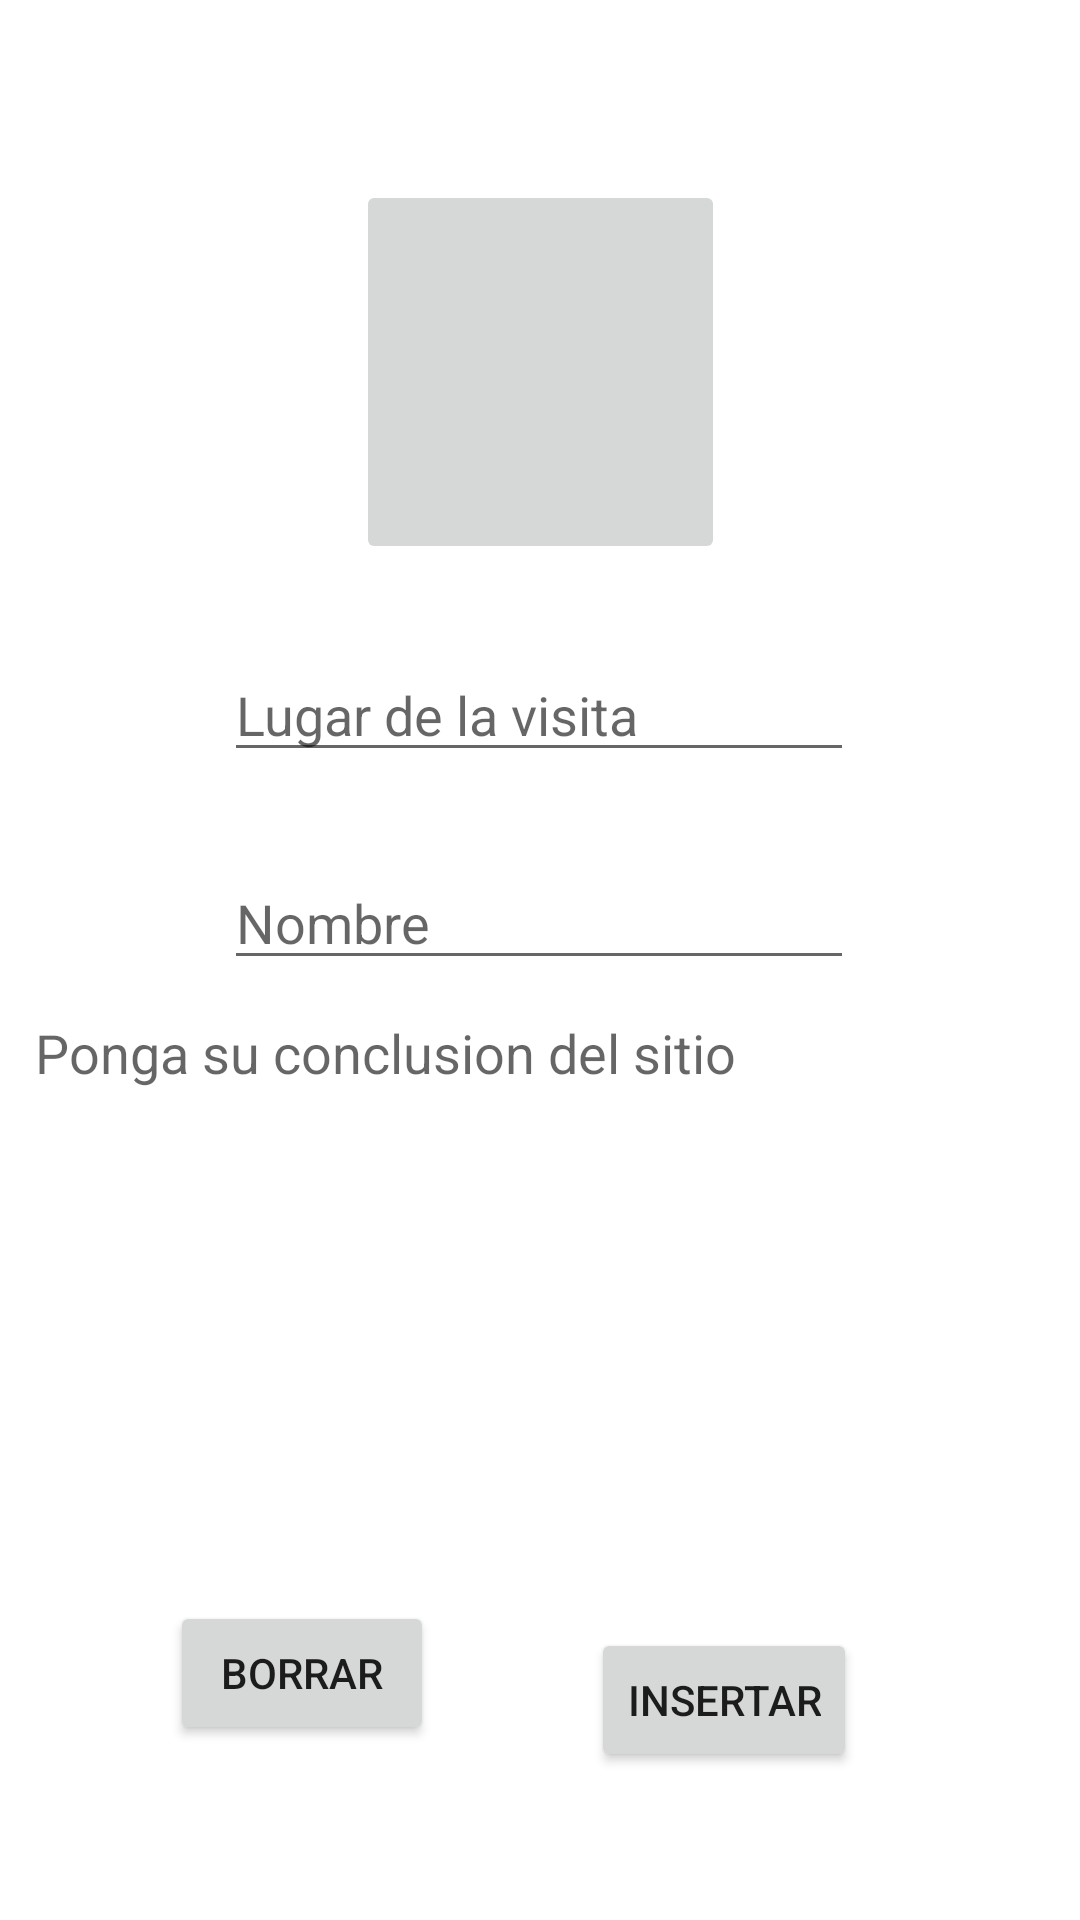

Produce the Android XML layout that renders to this screen, including the resource entries it uses.
<!-- AndroidManifest.xml: application theme Theme.Leurope -->
<!-- res/layout/first_fragment.xml -->
<?xml version="1.0" encoding="utf-8"?>
<androidx.constraintlayout.widget.ConstraintLayout xmlns:android="http://schemas.android.com/apk/res/android"
    xmlns:app="http://schemas.android.com/apk/res-auto"
    xmlns:tools="http://schemas.android.com/tools"
    android:layout_width="match_parent"
    android:layout_height="match_parent">

    <ImageButton
        android:id="@+id/imageButton"
        android:layout_width="123dp"
        android:layout_height="128dp"
        app:layout_constraintBottom_toBottomOf="parent"
        app:layout_constraintEnd_toEndOf="parent"
        app:layout_constraintStart_toStartOf="parent"
        app:layout_constraintTop_toTopOf="parent"
        app:layout_constraintVertical_bias="0.117"
        app:srcCompat="@drawable/add_a_photo" />

    <EditText
        android:id="@+id/nombre"
        android:layout_width="wrap_content"
        android:layout_height="wrap_content"
        android:layout_marginTop="28dp"
        android:ems="10"
        android:hint="@string/nombre"
        android:inputType="textPersonName"
        app:layout_constraintEnd_toEndOf="parent"
        app:layout_constraintHorizontal_bias="0.497"
        app:layout_constraintStart_toStartOf="parent"
        app:layout_constraintTop_toBottomOf="@+id/imageButton" />

    <EditText
        android:id="@+id/lugar"
        android:layout_width="wrap_content"
        android:layout_height="wrap_content"
        android:layout_marginTop="28dp"
        android:ems="10"
        android:hint="@string/lugar"
        android:inputType="textPersonName"
        app:layout_constraintEnd_toEndOf="parent"
        app:layout_constraintHorizontal_bias="0.497"
        app:layout_constraintStart_toStartOf="parent"
        app:layout_constraintTop_toBottomOf="@+id/nombre" />

    <ScrollView
        android:id="@+id/ScrollView01"
        android:layout_width="336dp"
        android:layout_height="188dp"
        android:layout_marginTop="12dp"
        app:layout_constraintEnd_toEndOf="parent"
        app:layout_constraintHorizontal_bias="0.493"
        app:layout_constraintStart_toStartOf="parent"
        app:layout_constraintTop_toBottomOf="@+id/lugar">

        <EditText
            android:id="@+id/conclusion"
            android:layout_width="match_parent"
            android:layout_height="150dip"
            android:background="@android:color/transparent"
            android:ems="10"
            android:hint="@string/conclusion"
            android:inputType="text|textMultiLine" />

    </ScrollView>

    <Button
        android:id="@+id/button2"
        android:layout_width="wrap_content"
        android:layout_height="wrap_content"
        android:layout_marginTop="16dp"
        android:text="@string/insertar"
        app:layout_constraintEnd_toEndOf="parent"
        app:layout_constraintHorizontal_bias="0.726"
        app:layout_constraintStart_toStartOf="parent"
        app:layout_constraintTop_toBottomOf="@+id/ScrollView01" />

    <Button
        android:id="@+id/btnBorrar"
        android:layout_width="wrap_content"
        android:layout_height="wrap_content"
        android:layout_marginStart="36dp"
        android:text="@string/delete"
        android:visibility="visible"
        app:layout_constraintBottom_toBottomOf="parent"
        app:layout_constraintEnd_toStartOf="@+id/button2"
        app:layout_constraintHorizontal_bias="0.285"
        app:layout_constraintStart_toStartOf="parent"
        app:layout_constraintTop_toBottomOf="@+id/ScrollView01"
        app:layout_constraintVertical_bias="0.105" />
</androidx.constraintlayout.widget.ConstraintLayout>
<!-- resources referenced by this layout -->
<resources>
  <string name="conclusion">Ponga su conclusion del sitio</string>
  <string name="delete">Borrar</string>
  <string name="insertar">Insertar</string>
  <string name="lugar">Nombre</string>
  <string name="nombre">Lugar de la visita</string>
  <style name="Theme.Leurope" parent="Theme.MaterialComponents.DayNight.DarkActionBar">
          
          <item name="colorPrimary">@color/purple_500</item>
          <item name="colorPrimaryVariant">@color/purple_700</item>
          <item name="colorOnPrimary">@color/white</item>
          
          <item name="colorSecondary">@color/teal_200</item>
          <item name="colorSecondaryVariant">@color/teal_700</item>
          <item name="colorOnSecondary">@color/black</item>
          
          <item name="android:statusBarColor">?attr/colorPrimaryVariant</item>
          
      </style>
  <color name="purple_500">#FF6200EE</color>
  <color name="purple_700">#FF3700B3</color>
  <color name="white">#FFFFFFFF</color>
  <color name="teal_200">#FF03DAC5</color>
  <color name="teal_700">#FF018786</color>
  <color name="black">#FF000000</color>
</resources>
